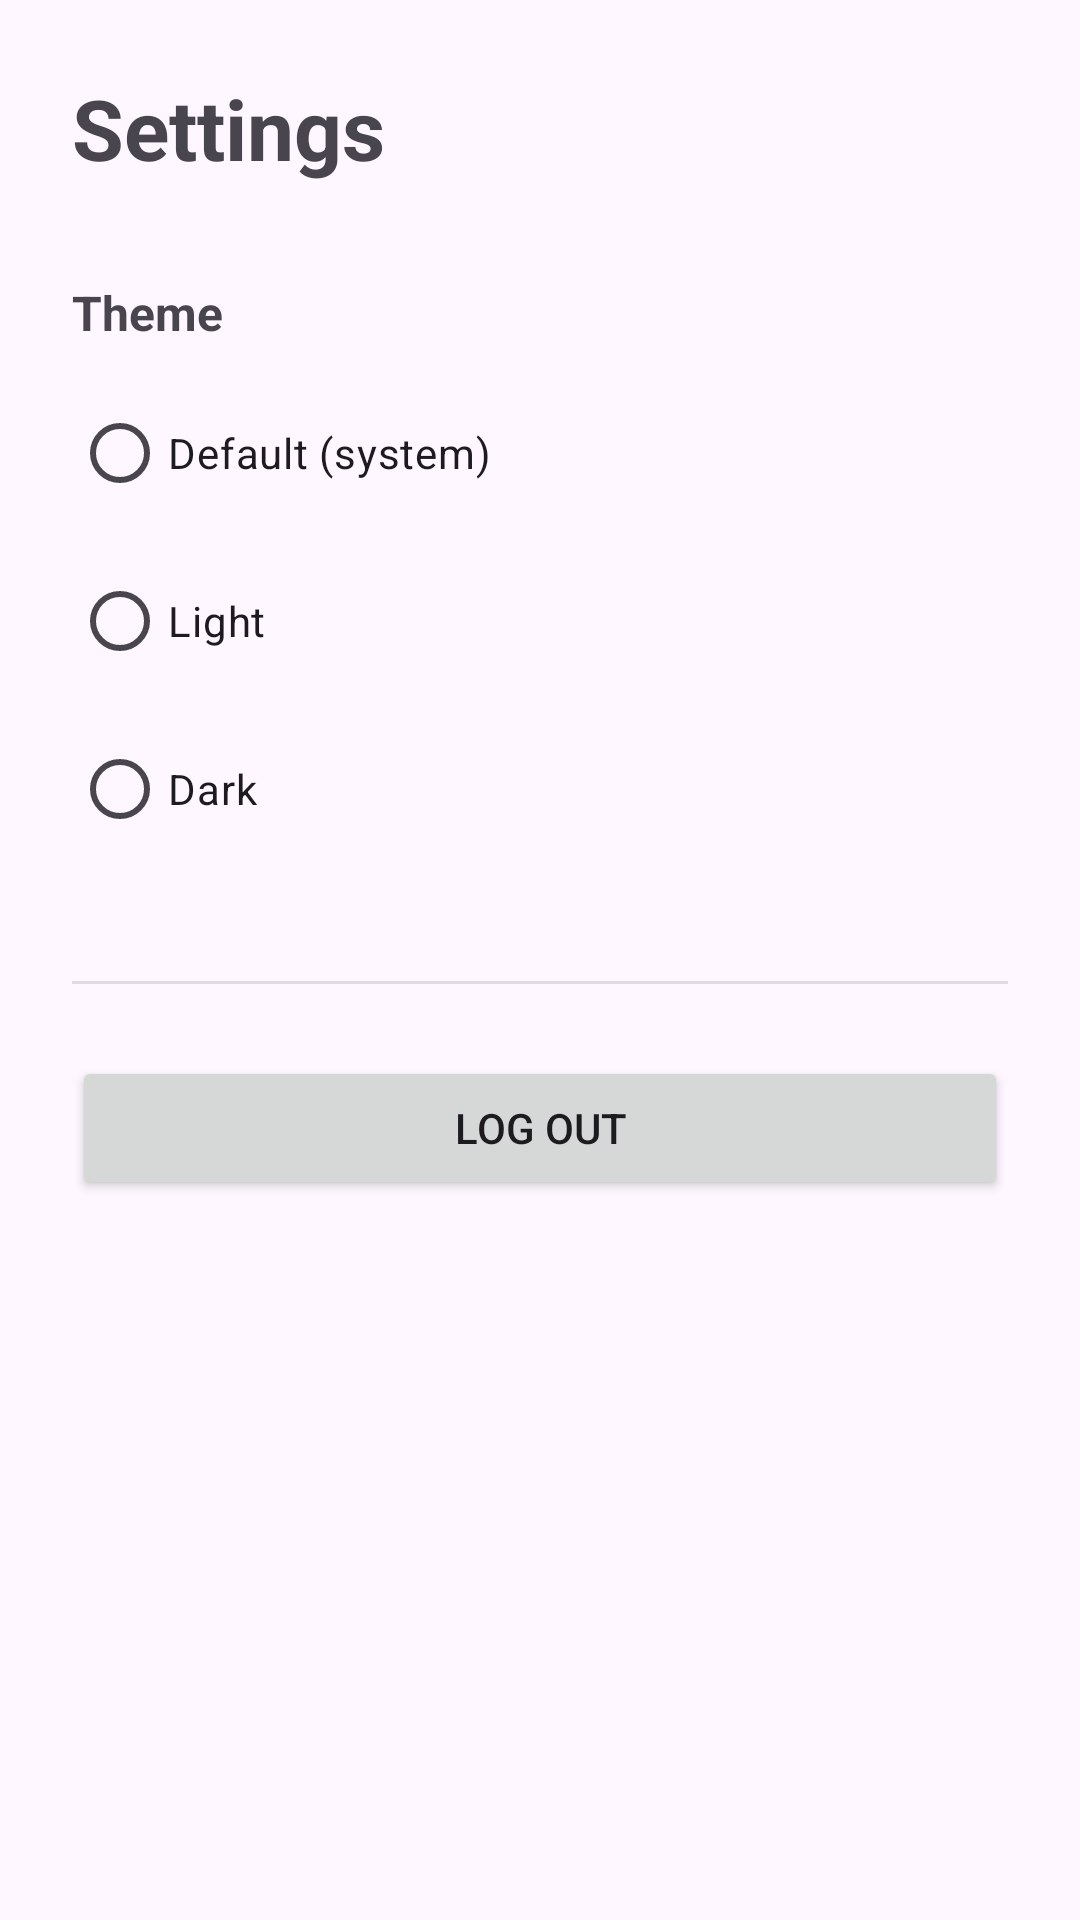

Layout XML and referenced resources for this Android screen:
<!-- AndroidManifest.xml: application theme Theme.Poing -->
<!-- res/layout/activity_settings.xml -->
<?xml version="1.0" encoding="utf-8"?>
<LinearLayout xmlns:android="http://schemas.android.com/apk/res/android"
    android:layout_width="match_parent"
    android:layout_height="match_parent"
    android:orientation="vertical"
    android:padding="24dp">

    <TextView
        android:layout_width="wrap_content"
        android:layout_height="wrap_content"
        android:text="Settings"
        android:textSize="28sp"
        android:textStyle="bold"
        android:layout_marginBottom="32dp"/>

    <TextView
        android:layout_width="wrap_content"
        android:layout_height="wrap_content"
        android:text="Theme"
        android:textStyle="bold"
        android:textSize="16sp"
        android:layout_marginBottom="12dp"/>

    <RadioGroup
        android:id="@+id/themeGroup"
        android:layout_width="match_parent"
        android:layout_height="wrap_content"
        android:layout_marginBottom="40dp">

        <RadioButton
            android:id="@+id/themeDefault"
            android:layout_width="wrap_content"
            android:layout_height="wrap_content"
            android:text="Default (system)"
            android:layout_marginBottom="8dp"/>

        <RadioButton
            android:id="@+id/themeLight"
            android:layout_width="wrap_content"
            android:layout_height="wrap_content"
            android:text="Light"
            android:layout_marginBottom="8dp"/>

        <RadioButton
            android:id="@+id/themeDark"
            android:layout_width="wrap_content"
            android:layout_height="wrap_content"
            android:text="Dark"/>

    </RadioGroup>

    <View
        android:layout_width="match_parent"
        android:layout_height="1dp"
        android:background="#DDDDDD"
        android:layout_marginBottom="24dp"/>

    <Button
        android:id="@+id/logoutButton"
        android:layout_width="match_parent"
        android:layout_height="wrap_content"
        android:text="Log Out"
        android:layout_marginBottom="16dp"/>

    
    <View
        android:layout_width="match_parent"
        android:layout_height="0dp"
        android:layout_weight="1"/>

    <TextView
        android:id="@+id/loggedInAsText"
        android:layout_width="wrap_content"
        android:layout_height="wrap_content"
        android:textSize="12sp"
        android:textColor="#888888"
        android:layout_gravity="center_horizontal"/>

</LinearLayout>
<!-- resources referenced by this layout -->
<resources>
  <style name="Theme.Poing" parent="Base.Theme.Poing" />
  <style name="Base.Theme.Poing" parent="Theme.Material3.DayNight.NoActionBar">
          
          
      </style>
</resources>
